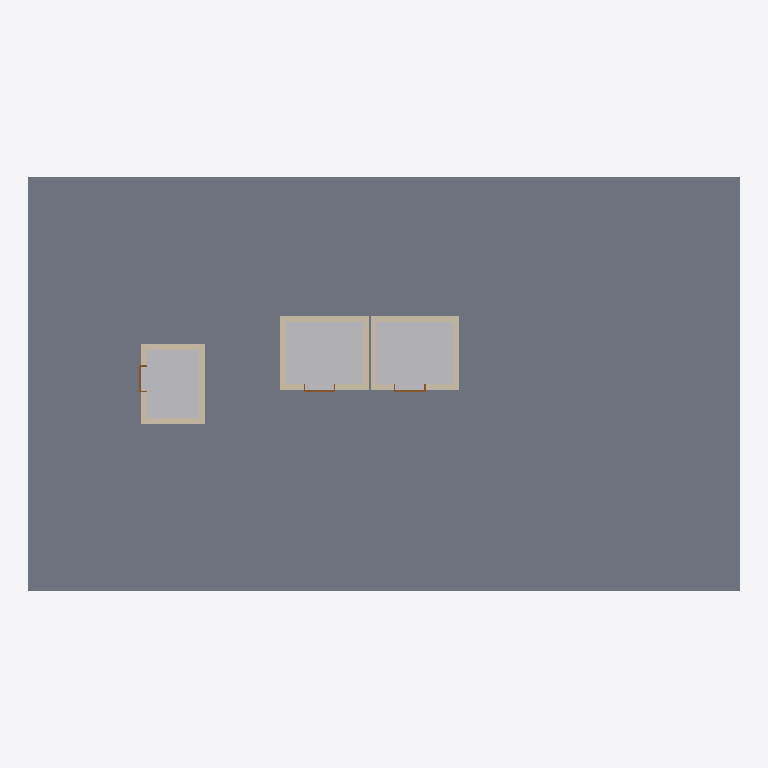
Plan cut of the same IFC building model at storey 'Level 2' (level 4.00 m, cut at 5.40 m), seen from above with north up, elements coloured by IFC class: 12 walls (beige), 3 other elements (light grey), 3 doors (brown), 1 slab (grey). Cut surfaces are drawn darker.
Extent 24.0 m × 14.0 m × 20.1 m (x, y, z). Storeys (5): Level 1 at 0.00 m; Level 2 at 4.00 m; Level 3 at 7.50 m; Level 4 at 11.00 m; Level 5 at 14.50 m. Elements (35): 12 IfcDoor, 12 IfcWall, 5 IfcSlab, 3 IfcBuildingElementProxy, 3 IfcTransportElement.

HEADER;
FILE_DESCRIPTION(('ViewDefinition [CoordinationView]'),'2;1');
FILE_NAME('','2026-11-03T17:10:17',(''),(''),'IfcOpenShell 0.8.0','IfcOpenShell 0.8.0','');
FILE_SCHEMA(('IFC4'));
ENDSEC;
DATA;
#9=IFCPROJECT('3iaMFf3I9AawXokHhFbPi8',$,'Project',$,$,$,$,(#8),#5);
#10=IFCSITE('0gcphdjjD0axBHObS6eTgz',$,'Site',$,$,$,$,$,.ELEMENT.,$,$,$,$,$);
#12=IFCBUILDING('200dATbw51veADf1y17izb',$,'Building',$,$,$,$,$,.ELEMENT.,$,$,$);
#14=IFCBUILDINGSTOREY('20xIviYmvF_gzsDQzNP61$',$,'Level 1',$,$,$,$,$,.ELEMENT.,0.0);
#16=IFCBUILDINGSTOREY('0A1eEtVFTEtPc21f2r2KLE',$,'Level 2',$,$,#106,$,$,.ELEMENT.,4.0);
#25=IFCBUILDINGSTOREY('33XuZ95SnA5BtWwqPf_2IB',$,'Level 3',$,$,#109,$,$,.ELEMENT.,7.5);
#34=IFCBUILDINGSTOREY('24yCcmsl50NuF9GFpFp2wp',$,'Level 4',$,$,#112,$,$,.ELEMENT.,11.0);
#43=IFCBUILDINGSTOREY('3VJX0LJkD2bxkwFstZp_TD',$,'Level 5',$,$,#115,$,$,.ELEMENT.,14.5);
#54=IFCSLAB('32upzaMuHDOwxSFwJWagzu',$,$,$,$,#1367,#1380,$,.FLOOR.);
#60=IFCBUILDINGELEMENTPROXY('2Nw0XB4GT8p9Znb3GBHKA8',$,'Elevator Hoistway',$,$,#1435,#1448,$,.PROVISIONFORVOID.);
#78=IFCBUILDINGELEMENTPROXY('1bqdCSty5F_evSmDAHTI_S',$,'Elevator Hoistway',$,$,#1541,#1554,$,.PROVISIONFORVOID.);
#95=IFCBUILDINGELEMENTPROXY('3Y7QWgAA5ARwOlPL1otpO7',$,'Elevator Hoistway',$,$,#1647,#1660,$,.PROVISIONFORVOID.);
#64=IFCWALL('1zC4G5rr95XvjZHVNdWCWc',$,$,$,$,#243,#256,$,.STANDARD.);
#81=IFCWALL('2Y_5MCcyrDAPwzF62Z5SQG',$,$,$,$,#339,#352,$,.STANDARD.);
#98=IFCWALL('3E$tlH7M52XfK8$HU4sdl2',$,$,$,$,#435,#448,$,.STANDARD.);
#65=IFCWALL('3AMZMOyfjBiPp64gH7scM_',$,$,$,$,#267,#280,$,.STANDARD.);
#63=IFCWALL('2tchBDmpT8QgmgkhmxMj9V',$,$,$,$,#219,#232,$,.STANDARD.);
#80=IFCWALL('3YYzb051HAJPhao_uTm4Gl',$,$,$,$,#315,#328,$,.STANDARD.);
#97=IFCWALL('3ajcyiJXb2Lh5BYYQQVJLs',$,$,$,$,#411,#424,$,.STANDARD.);
#99=IFCWALL('0KE_d6Xuf7LuCL2DJE2CCk',$,$,$,$,#459,#472,$,.STANDARD.);
#82=IFCWALL('2XJefhiAT4yAKQedjcqUrl',$,$,$,$,#363,#376,$,.STANDARD.);
#62=IFCWALL('2IvkZtKUX72uqmImeceqC3',$,$,$,$,#194,#207,$,.STANDARD.);
#79=IFCWALL('3nROOcDNb2$9XLUdZ32kZP',$,$,$,$,#291,#304,$,.STANDARD.);
#96=IFCWALL('0pD9$6i$n2MfVMfkk7jlcH',$,$,$,$,#387,#400,$,.STANDARD.);
#85=IFCDOOR('2H82tS4WrCw8qHmevp1L9A',$,'Elevator entrance, Level 2',$,$,#941,#985,'7',2.134,1.067,.DOOR.,.DOUBLE_DOOR_SLIDING.,$);
#69=IFCDOOR('3hGP6R2Gj4EgLcHCNaIxdu',$,'Elevator entrance, Level 2',$,$,#586,#630,'2',2.134,1.067,.DOOR.,.DOUBLE_DOOR_SLIDING.,$);
#102=IFCDOOR('2t2sgatdX8jRpCipkK2Spn',$,'Elevator entrance, Level 2',$,$,#1296,#1340,'12',2.134,0.914,.DOOR.,.DOUBLE_DOOR_SLIDING.,$);
ENDSEC;
